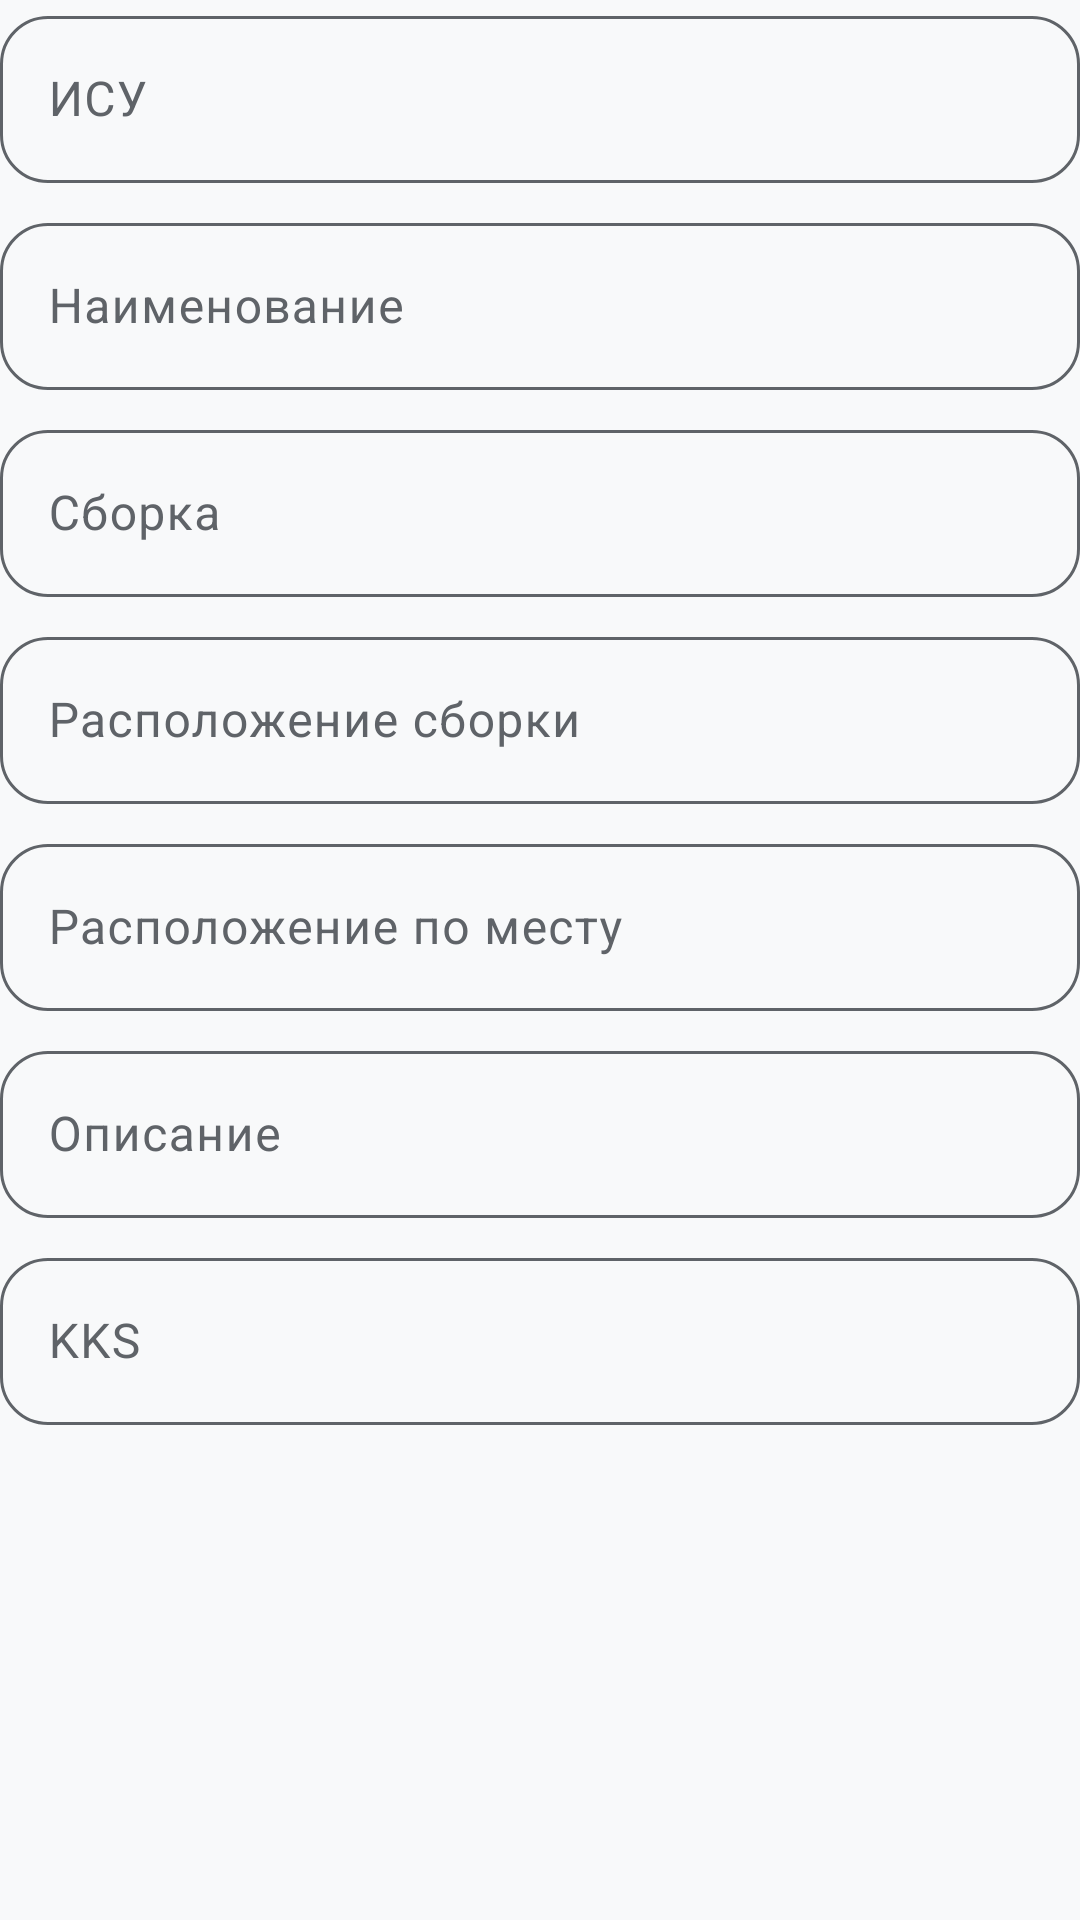

Layout XML and referenced resources for this Android screen:
<!-- AndroidManifest.xml: application theme Theme.FocusApp -->
<!-- res/layout/view_valve_fields.xml -->
<?xml version="1.0" encoding="utf-8"?>
<LinearLayout xmlns:android="http://schemas.android.com/apk/res/android"
    android:layout_width="match_parent"
    android:layout_height="wrap_content"
    android:orientation="vertical">

    <com.google.android.material.textfield.TextInputLayout
        style="@style/RoundedOutlinedBox"
        android:layout_width="match_parent"
        android:layout_height="wrap_content"
        android:hint="ИСУ"
        android:layout_marginBottom="8dp">
        <com.google.android.material.textfield.TextInputEditText
            android:id="@+id/etIsy"
            android:layout_width="match_parent"
            android:layout_height="wrap_content"
            android:inputType="text" />
    </com.google.android.material.textfield.TextInputLayout>

    <com.google.android.material.textfield.TextInputLayout
        style="@style/RoundedOutlinedBox"
        android:layout_width="match_parent"
        android:layout_height="wrap_content"
        android:hint="Наименование"
        android:layout_marginBottom="8dp">
        <com.google.android.material.textfield.TextInputEditText
            android:id="@+id/etValveName"
            android:layout_width="match_parent"
            android:layout_height="wrap_content"
            android:inputType="text" />
    </com.google.android.material.textfield.TextInputLayout>

    <com.google.android.material.textfield.TextInputLayout
        style="@style/RoundedOutlinedBox"
        android:layout_width="match_parent"
        android:layout_height="wrap_content"
        android:hint="Сборка"
        android:layout_marginBottom="8dp">
        <com.google.android.material.textfield.TextInputEditText
            android:id="@+id/etPowerCabinet"
            android:layout_width="match_parent"
            android:layout_height="wrap_content"
            android:inputType="text" />
    </com.google.android.material.textfield.TextInputLayout>

    <com.google.android.material.textfield.TextInputLayout
        style="@style/RoundedOutlinedBox"
        android:layout_width="match_parent"
        android:layout_height="wrap_content"
        android:hint="Расположение сборки"
        android:layout_marginBottom="8dp">
        <com.google.android.material.textfield.TextInputEditText
            android:id="@+id/etLocationDescription"
            android:layout_width="match_parent"
            android:layout_height="wrap_content"
            android:inputType="text" />
    </com.google.android.material.textfield.TextInputLayout>

    <com.google.android.material.textfield.TextInputLayout
        style="@style/RoundedOutlinedBox"
        android:layout_width="match_parent"
        android:layout_height="wrap_content"
        android:hint="Расположение по месту"
        android:layout_marginBottom="8dp">
        <com.google.android.material.textfield.TextInputEditText
            android:id="@+id/etOnPlace"
            android:layout_width="match_parent"
            android:layout_height="wrap_content"
            android:inputType="text" />
    </com.google.android.material.textfield.TextInputLayout>

    <com.google.android.material.textfield.TextInputLayout
        style="@style/RoundedOutlinedBox"
        android:layout_width="match_parent"
        android:layout_height="wrap_content"
        android:hint="Описание"
        android:layout_marginBottom="8dp">
        <com.google.android.material.textfield.TextInputEditText
            android:id="@+id/etValveFullName"
            android:layout_width="match_parent"
            android:layout_height="wrap_content"
            android:inputType="text" />
    </com.google.android.material.textfield.TextInputLayout>

    <com.google.android.material.textfield.TextInputLayout
        style="@style/RoundedOutlinedBox"
        android:layout_width="match_parent"
        android:layout_height="wrap_content"
        android:hint="KKS"
        android:layout_marginBottom="8dp">
        <com.google.android.material.textfield.TextInputEditText
            android:id="@+id/etValveKks"
            android:layout_width="match_parent"
            android:layout_height="wrap_content"
            android:inputType="text" />
    </com.google.android.material.textfield.TextInputLayout>

</LinearLayout>
<!-- resources referenced by this layout -->
<resources>
  <style name="RoundedOutlinedBox" parent="Widget.Material3.TextInputLayout.OutlinedBox">
          <item name="boxCornerRadiusBottomEnd">16dp</item>
          <item name="boxCornerRadiusBottomStart">16dp</item>
          <item name="boxCornerRadiusTopEnd">16dp</item>
          <item name="boxCornerRadiusTopStart">16dp</item>
          <item name="boxStrokeColor">@color/selector_text_input_layout_stroke</item>
          <item name="hintTextColor">?android:attr/textColorSecondary</item>
      </style>
  <style name="Theme.FocusApp" parent="Theme.Material3.DayNight.NoActionBar">
          
          <item name="colorPrimary">@color/primary</item>
          <item name="colorPrimaryContainer">@color/primary_container</item>
          <item name="colorSecondary">@color/secondary</item>
          <item name="colorTertiary">@color/tertiary</item>
  
          
          <item name="colorOnPrimary">@color/on_primary</item>
          <item name="colorOnSurface">@color/on_surface</item>
          <item name="colorOnSurfaceVariant">@color/on_surface_secondary</item>
  
          
          <item name="colorSurface">@color/surface</item>
          <item name="colorSurfaceVariant">@color/surface_variant</item>
          <item name="android:colorBackground">@color/background</item>
  
          
          <item name="android:statusBarColor">@color/status_bar</item>
  
          
          <item name="android:navigationBarColor">@color/surface</item>
  
          
          <item name="android:forceDarkAllowed" tools:targetApi="q">false</item>
      </style>
  <color name="primary">#1A73E8</color>
  <color name="primary_container">#D2E3FC</color>
  <color name="secondary">#03DAC6</color>
  <color name="tertiary">#FF6B6B</color>
  <color name="on_primary">#FFFFFF</color>
  <color name="on_surface">#202124</color>
  <color name="on_surface_secondary">#5F6368</color>
  <color name="surface">#FFFFFF</color>
  <color name="surface_variant">#F5F5F5</color>
  <color name="background">#F8F9FA</color>
  <color name="status_bar">#FFFFFF</color>
</resources>
